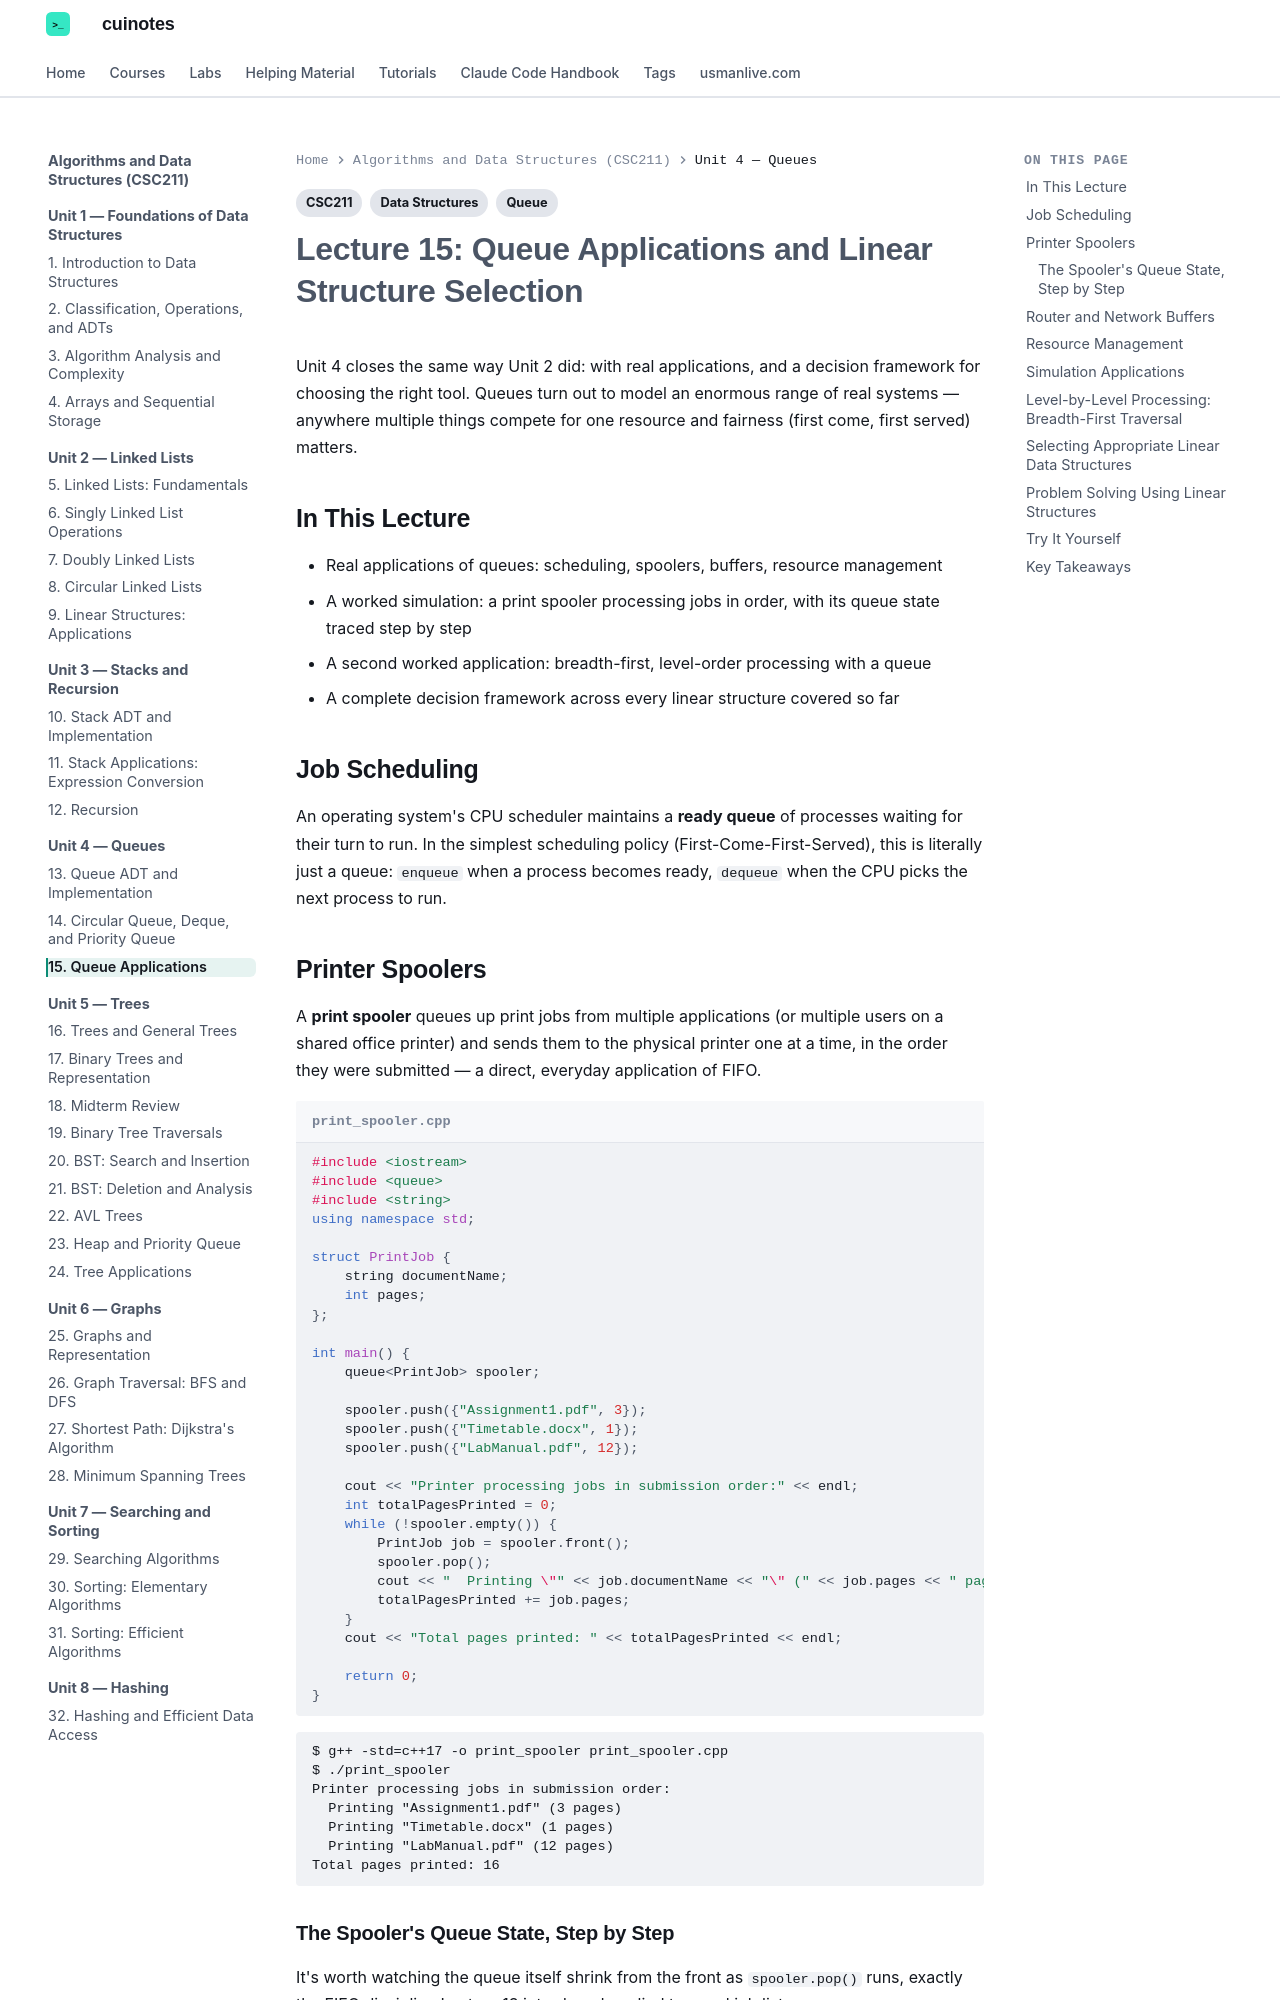

repository: mua22/mern-web-book · page: algorithms-and-data-structures/lecture-15-queue-applications/index.html · generator: mkdocs

---
title: "Lecture 15: Queue Applications and Linear Structure Selection"
tags:
  - CSC211
  - Queue
  - Data Structures
---

# Lecture 15: Queue Applications and Linear Structure Selection

Unit 4 closes the same way Unit 2 did: with real applications, and a decision framework
for choosing the right tool. Queues turn out to model an enormous range of real systems
— anywhere multiple things compete for one resource and fairness (first come, first
served) matters.

## In This Lecture

- Real applications of queues: scheduling, spoolers, buffers, resource management
- A worked simulation: a print spooler processing jobs in order, with its queue state
  traced step by step
- A second worked application: breadth-first, level-order processing with a queue
- A complete decision framework across every linear structure covered so far

## Job Scheduling

An operating system's CPU scheduler maintains a **ready queue** of processes waiting for
their turn to run. In the simplest scheduling policy (First-Come-First-Served), this is
literally just a queue: `enqueue` when a process becomes ready, `dequeue` when the CPU
picks the next process to run.

## Printer Spoolers

A **print spooler** queues up print jobs from multiple applications (or multiple users on
a shared office printer) and sends them to the physical printer one at a time, in the
order they were submitted — a direct, everyday application of FIFO.

```cpp title="print_spooler.cpp"
#include <iostream>
#include <queue>
#include <string>
using namespace std;

struct PrintJob {
    string documentName;
    int pages;
};

int main() {
    queue<PrintJob> spooler;

    spooler.push({"Assignment1.pdf", 3});
    spooler.push({"Timetable.docx", 1});
    spooler.push({"LabManual.pdf", 12});

    cout << "Printer processing jobs in submission order:" << endl;
    int totalPagesPrinted = 0;
    while (!spooler.empty()) {
        PrintJob job = spooler.front();
        spooler.pop();
        cout << "  Printing \"" << job.documentName << "\" (" << job.pages << " pages)" << endl;
        totalPagesPrinted += job.pages;
    }
    cout << "Total pages printed: " << totalPagesPrinted << endl;

    return 0;
}
```

```text
$ g++ -std=c++17 -o print_spooler print_spooler.cpp
$ ./print_spooler
Printer processing jobs in submission order:
  Printing "Assignment1.pdf" (3 pages)
  Printing "Timetable.docx" (1 pages)
  Printing "LabManual.pdf" (12 pages)
Total pages printed: 16
```
